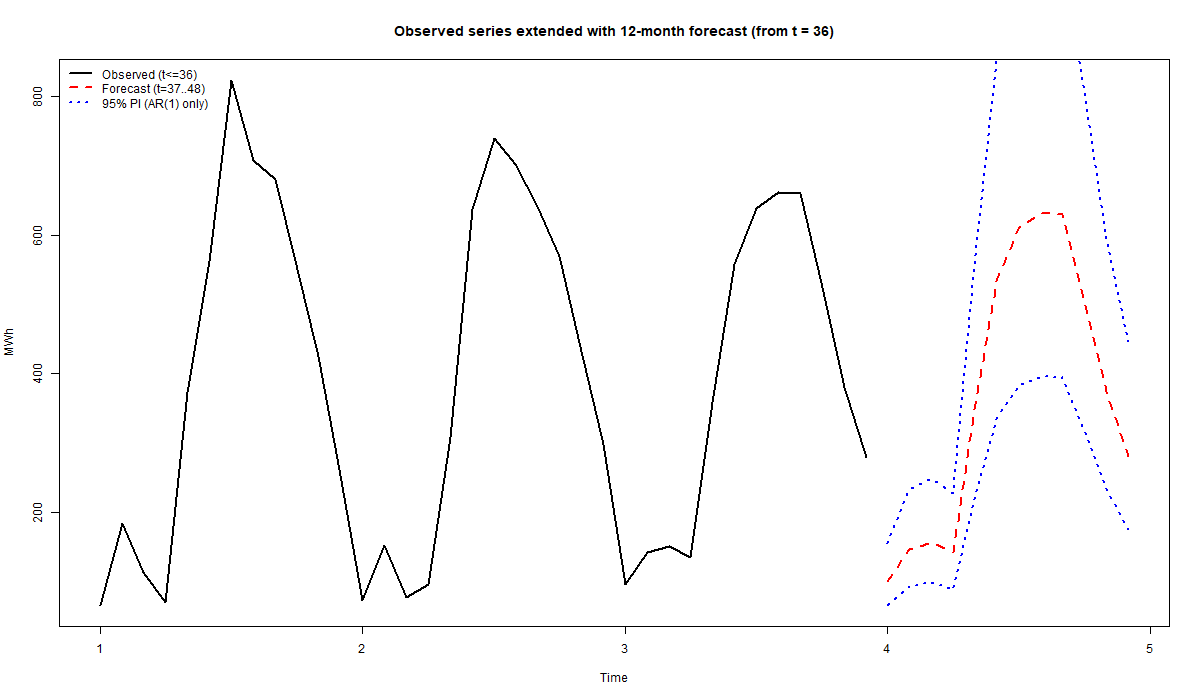

Source data for this figure (header and first rows):
k, year, month, Yhat, Lower95, Upper95
1, 2011, 1, 101.3, 65.8, 155.9
2, 2011, 2, 147.2, 92.82, 233.5
3, 2011, 3, 156.9, 98.52, 249.9
4, 2011, 4, 142.6, 89.45, 227.2
5, 2011, 5, 355.3, 222.9, 566.3
6, 2011, 6, 538, 337.6, 857.5
7, 2011, 7, 611.2, 383.5, 974.2
8, 2011, 8, 631.9, 396.5, 1007
9, 2011, 9, 630.1, 395.3, 1004
10, 2011, 10, 508.2, 318.8, 809.9
11, 2011, 11, 375, 235.3, 597.7
12, 2011, 12, 280.5, 176, 447.1
